The GitHub repository jow9wachirawit/LamiaceaeClassify contains a labelled image folder "LAMIACEAE-DATASET" with 3 categories: hairy basil, sweet basil, thai basil. Examples follow, each with its label.

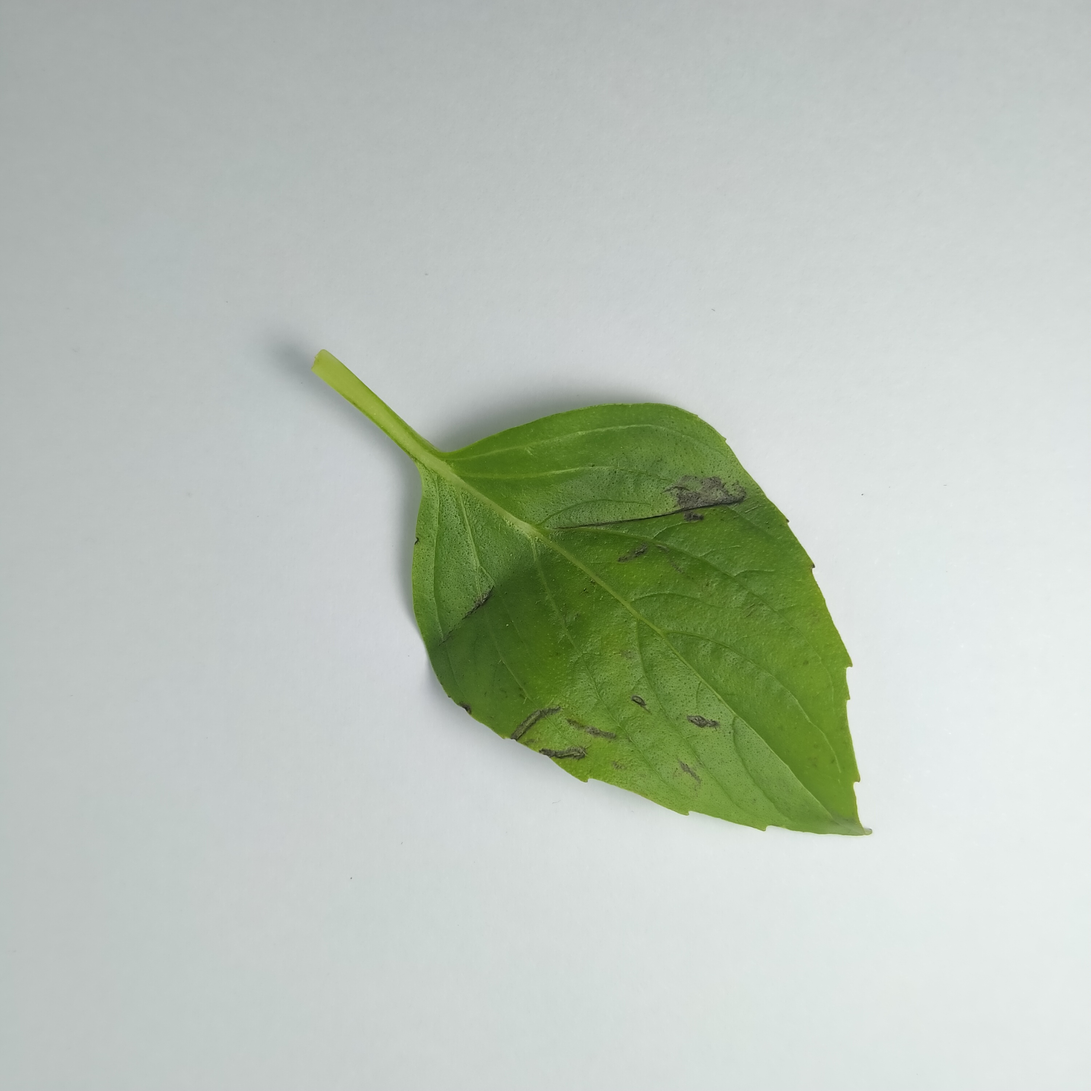
Label: thai basil

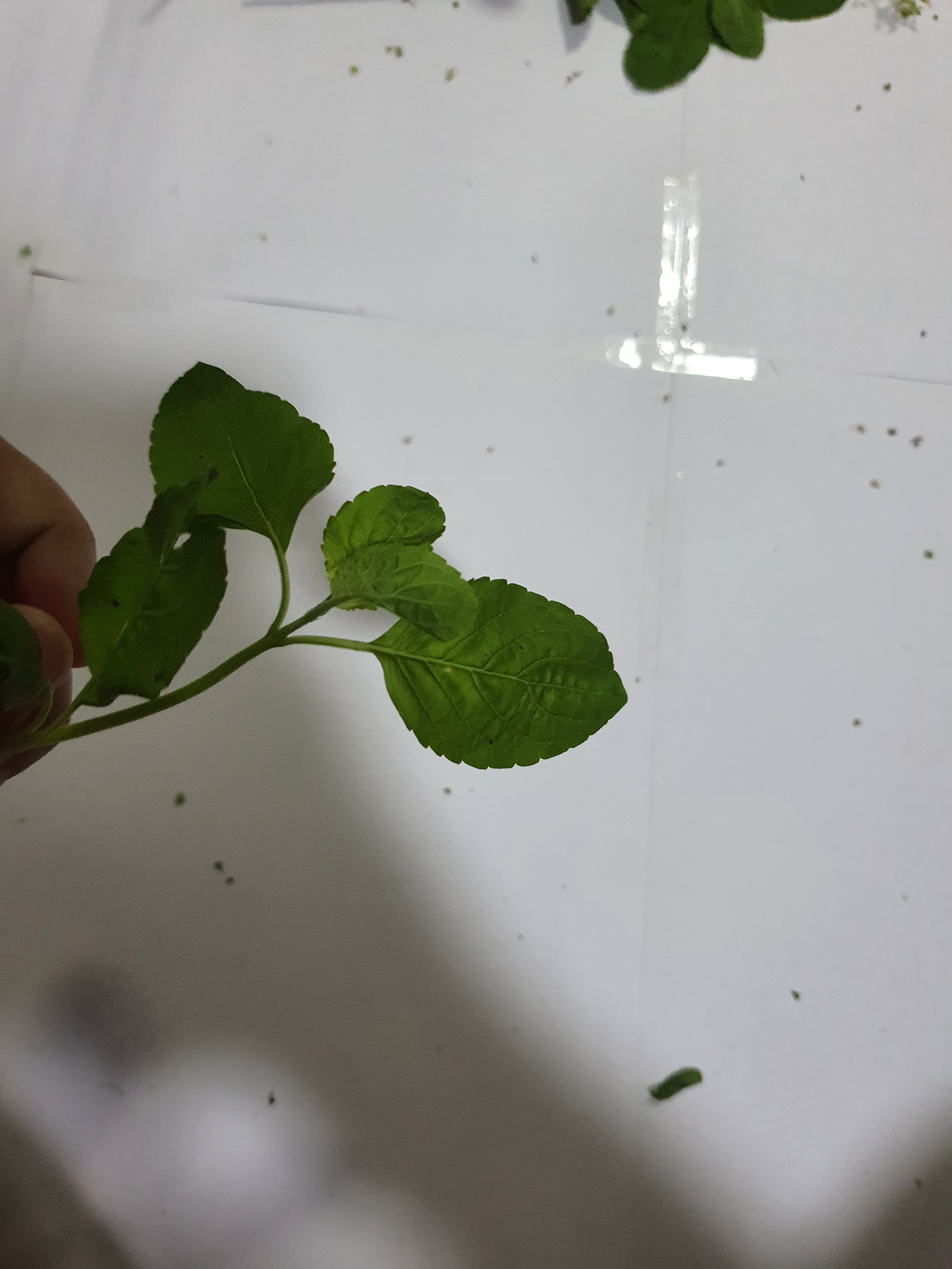
Label: sweet basil

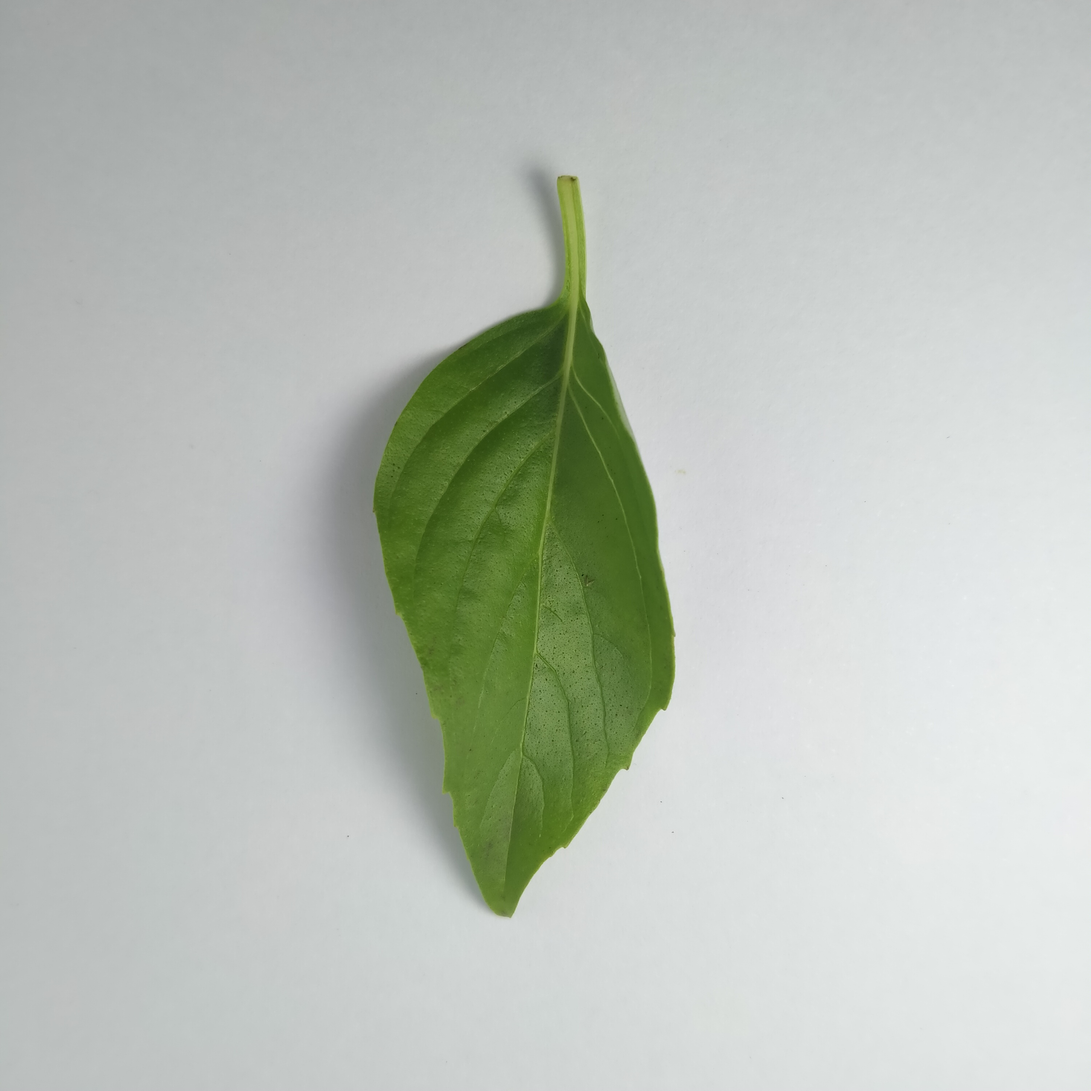
Label: thai basil

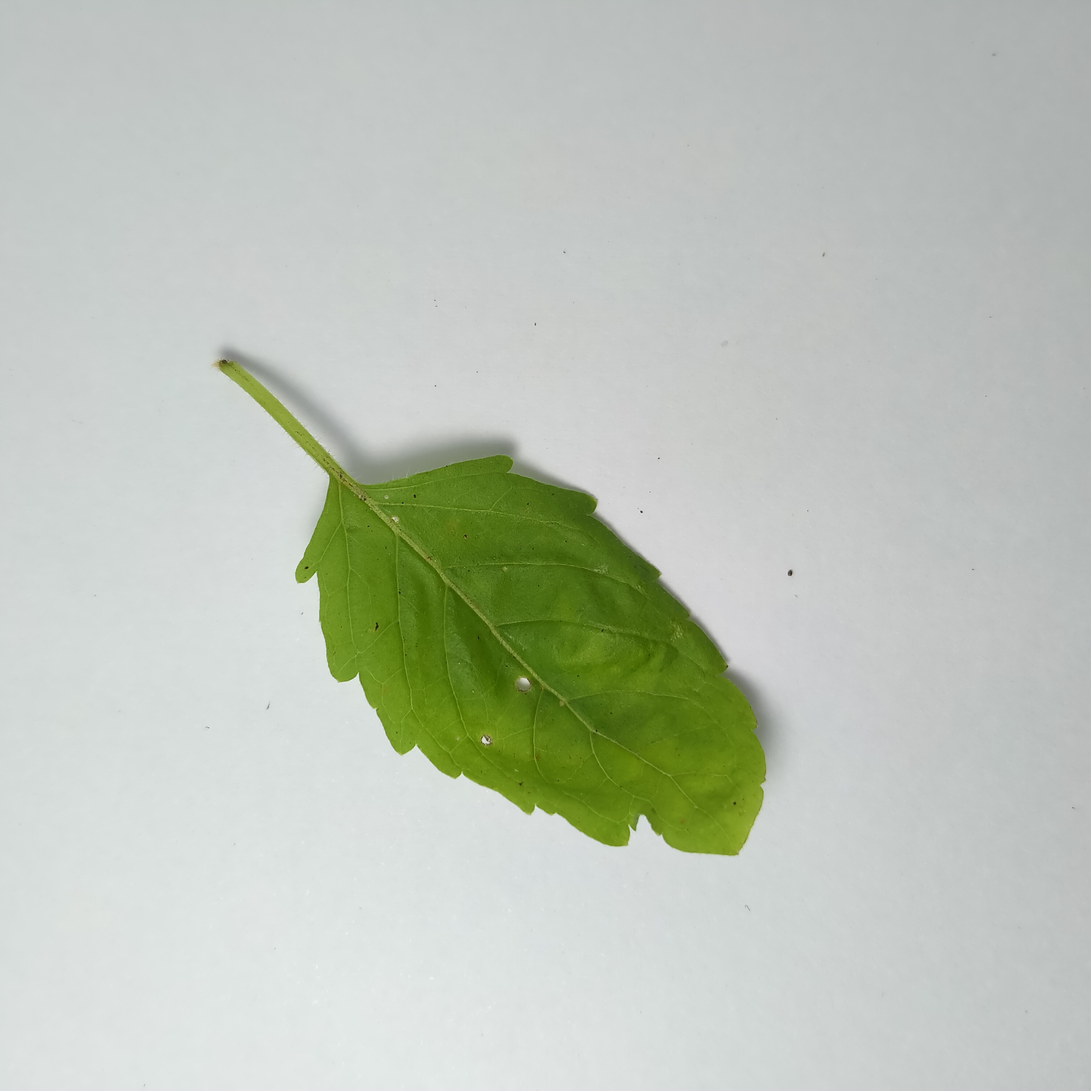
Label: sweet basil

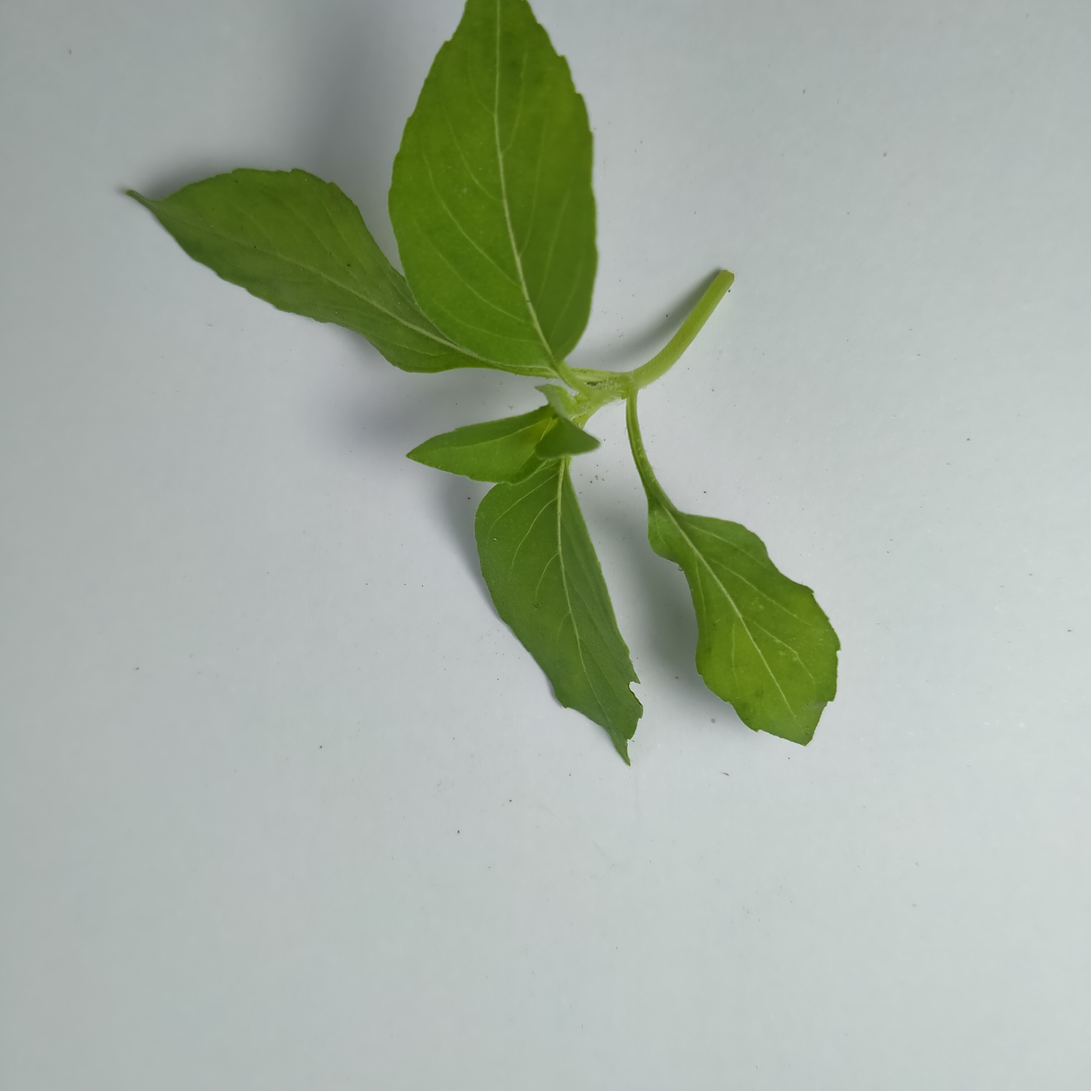
Label: hairy basil

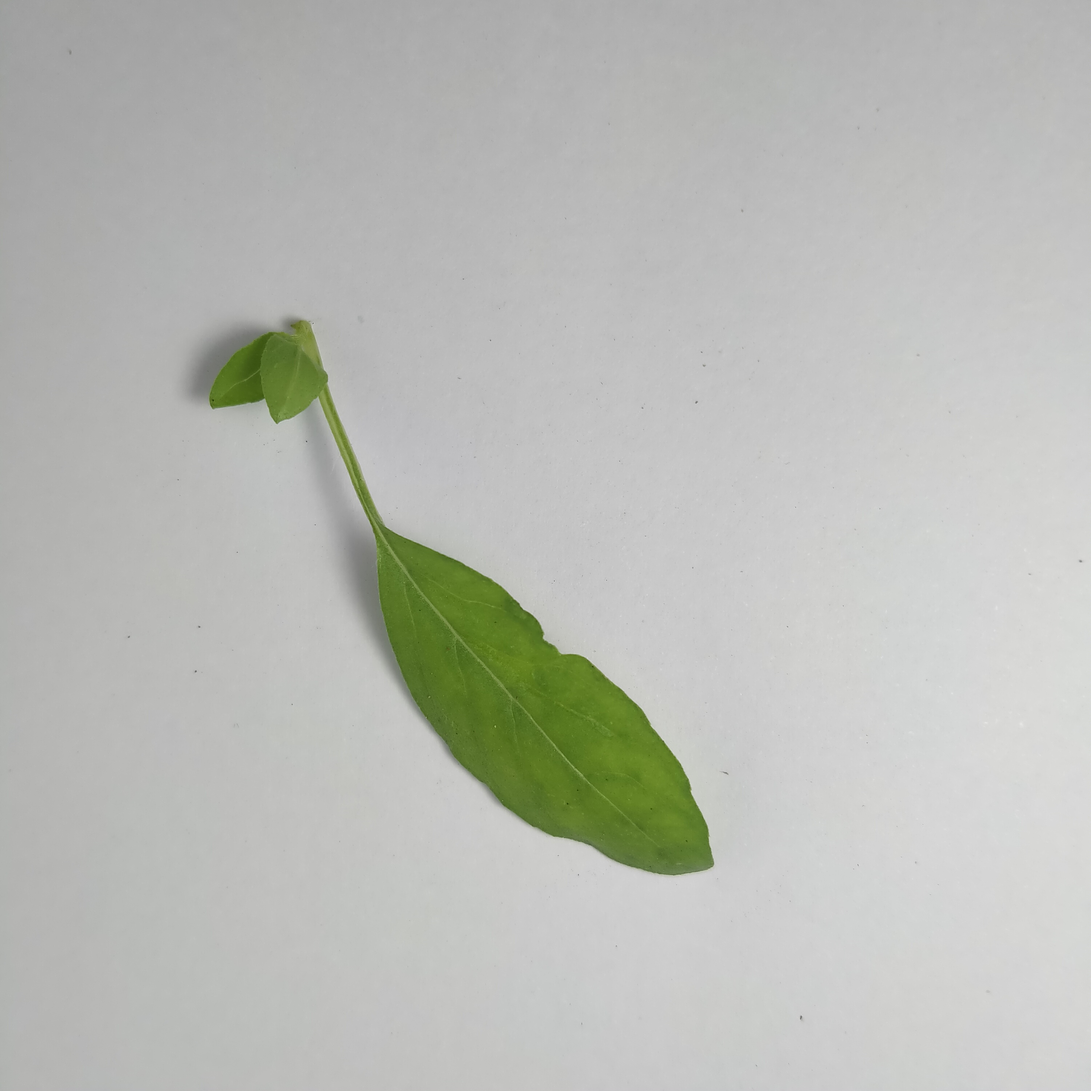
Label: hairy basil
